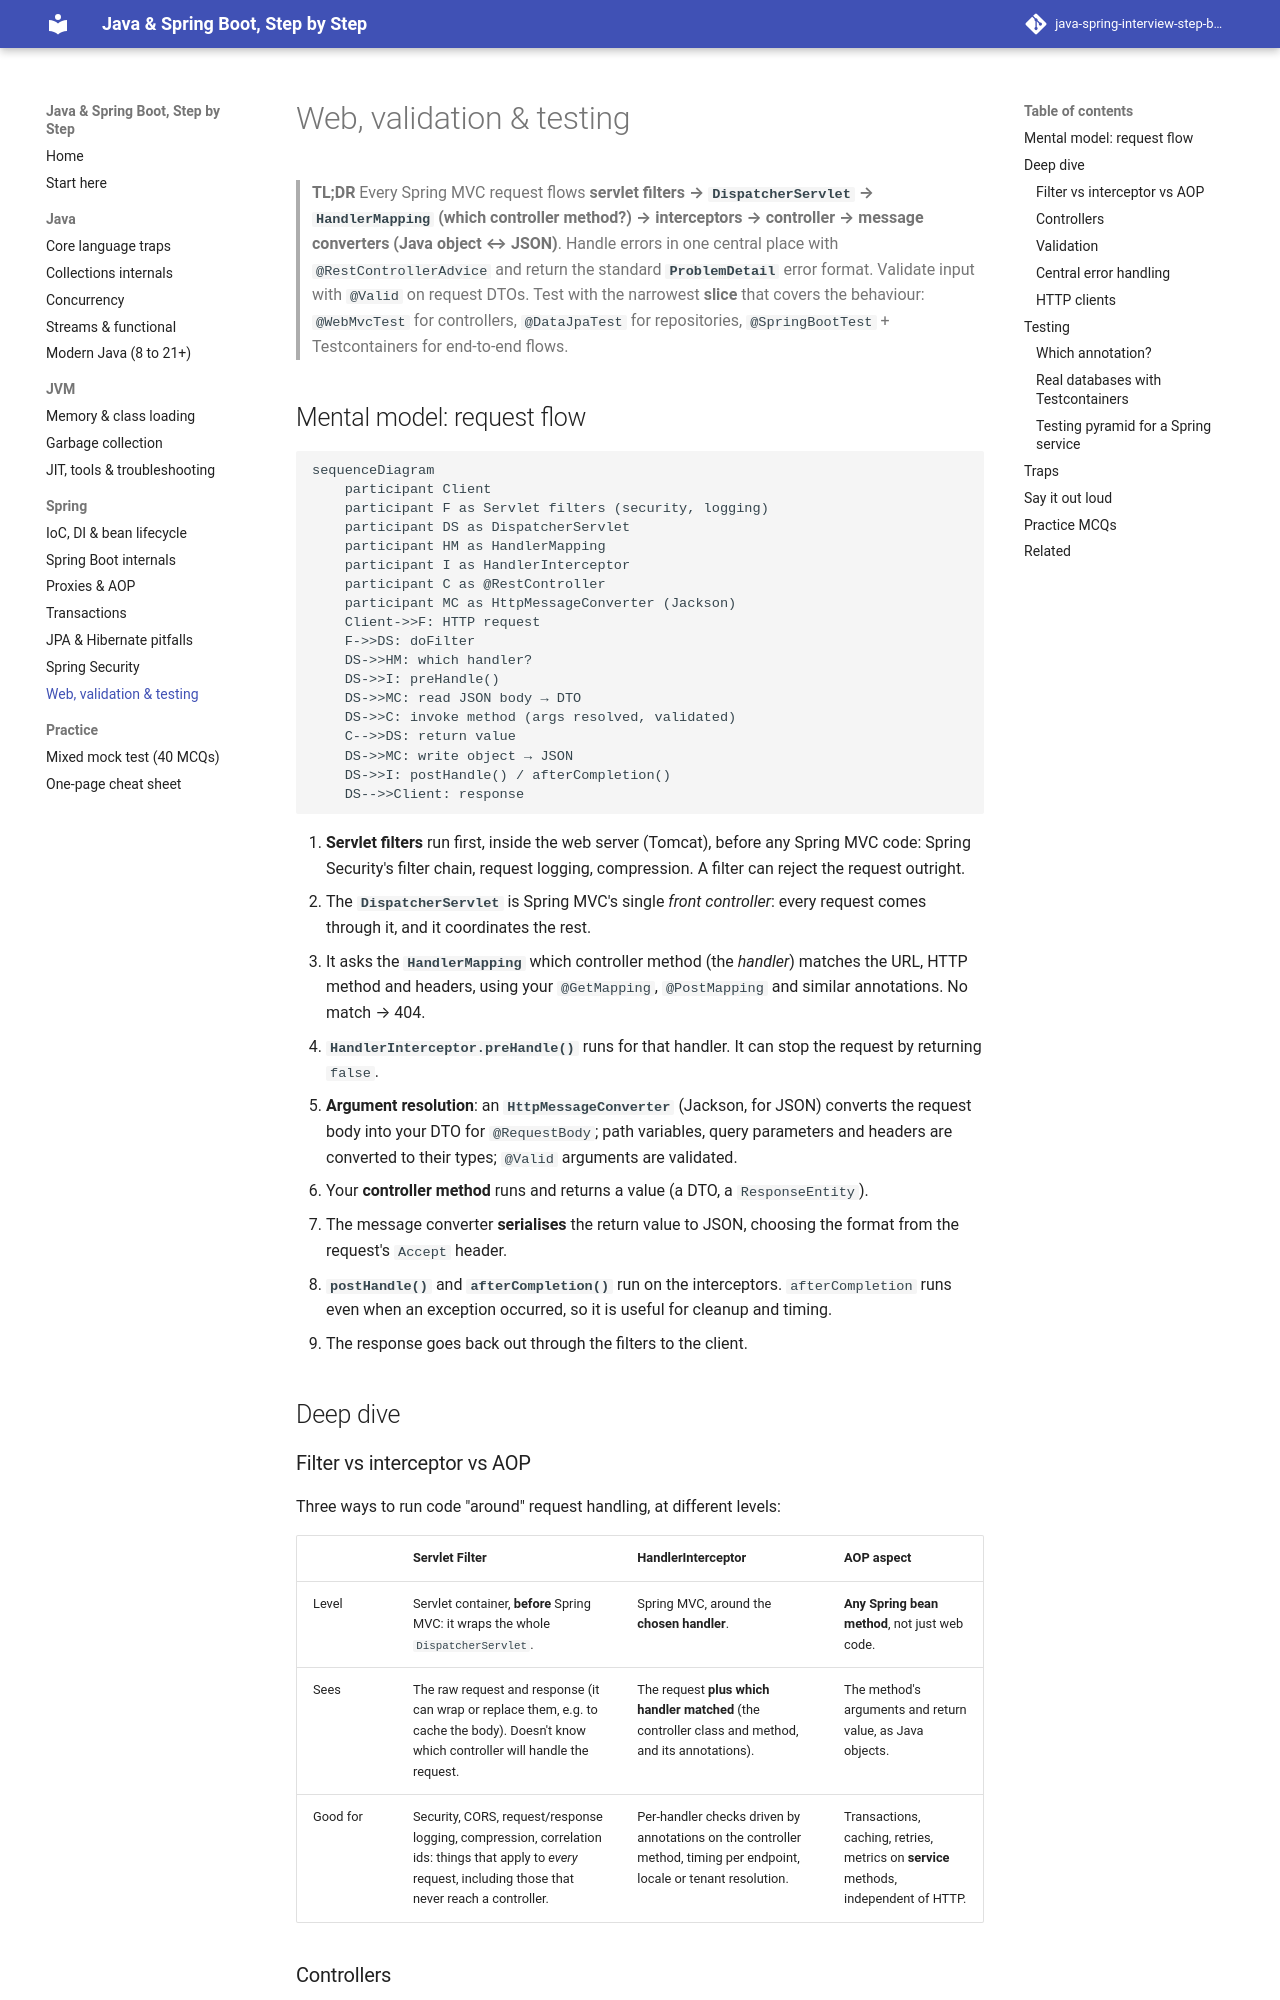

repository: khanhafizurrahman32/java-spring-interview-step-by-step · page: spring/07-web-testing/index.html · generator: mkdocs

# Web, validation & testing

> **TL;DR** Every Spring MVC request flows **servlet filters → `DispatcherServlet` → `HandlerMapping` (which controller method?) → interceptors → controller → message converters (Java object ↔ JSON)**. Handle errors in one central place with `@RestControllerAdvice` and return the standard **`ProblemDetail`** error format. Validate input with `@Valid` on request DTOs. Test with the narrowest **slice** that covers the behaviour: `@WebMvcTest` for controllers, `@DataJpaTest` for repositories, `@SpringBootTest` + Testcontainers for end-to-end flows.

## Mental model: request flow

```mermaid
sequenceDiagram
    participant Client
    participant F as Servlet filters (security, logging)
    participant DS as DispatcherServlet
    participant HM as HandlerMapping
    participant I as HandlerInterceptor
    participant C as @RestController
    participant MC as HttpMessageConverter (Jackson)
    Client->>F: HTTP request
    F->>DS: doFilter
    DS->>HM: which handler?
    DS->>I: preHandle()
    DS->>MC: read JSON body → DTO
    DS->>C: invoke method (args resolved, validated)
    C-->>DS: return value
    DS->>MC: write object → JSON
    DS->>I: postHandle() / afterCompletion()
    DS-->>Client: response
```

1. **Servlet filters** run first, inside the web server (Tomcat), before any Spring MVC code: Spring Security's filter chain, request logging, compression. A filter can reject the request outright.
2. The **`DispatcherServlet`** is Spring MVC's single *front controller*: every request comes through it, and it coordinates the rest.
3. It asks the **`HandlerMapping`** which controller method (the *handler*) matches the URL, HTTP method and headers, using your `@GetMapping`, `@PostMapping` and similar annotations. No match → 404.
4. **`HandlerInterceptor.preHandle()`** runs for that handler. It can stop the request by returning `false`.
5. **Argument resolution**: an **`HttpMessageConverter`** (Jackson, for JSON) converts the request body into your DTO for `@RequestBody`; path variables, query parameters and headers are converted to their types; `@Valid` arguments are validated.
6. Your **controller method** runs and returns a value (a DTO, a `ResponseEntity`).
7. The message converter **serialises** the return value to JSON, choosing the format from the request's `Accept` header.
8. **`postHandle()`** and **`afterCompletion()`** run on the interceptors. `afterCompletion` runs even when an exception occurred, so it is useful for cleanup and timing.
9. The response goes back out through the filters to the client.

## Deep dive

### Filter vs interceptor vs AOP

Three ways to run code "around" request handling, at different levels:

| | Servlet Filter | HandlerInterceptor | AOP aspect |
|---|---|---|---|
| Level | Servlet container, **before** Spring MVC: it wraps the whole `DispatcherServlet`. | Spring MVC, around the **chosen handler**. | **Any Spring bean method**, not just web code. |
| Sees | The raw request and response (it can wrap or replace them, e.g. to cache the body). Doesn't know which controller will handle the request. | The request **plus which handler matched** (the controller class and method, and its annotations). | The method's arguments and return value, as Java objects. |
| Good for | Security, CORS, request/response logging, compression, correlation ids: things that apply to *every* request, including those that never reach a controller. | Per-handler checks driven by annotations on the controller method, timing per endpoint, locale or tenant resolution. | Transactions, caching, retries, metrics on **service** methods, independent of HTTP. |
